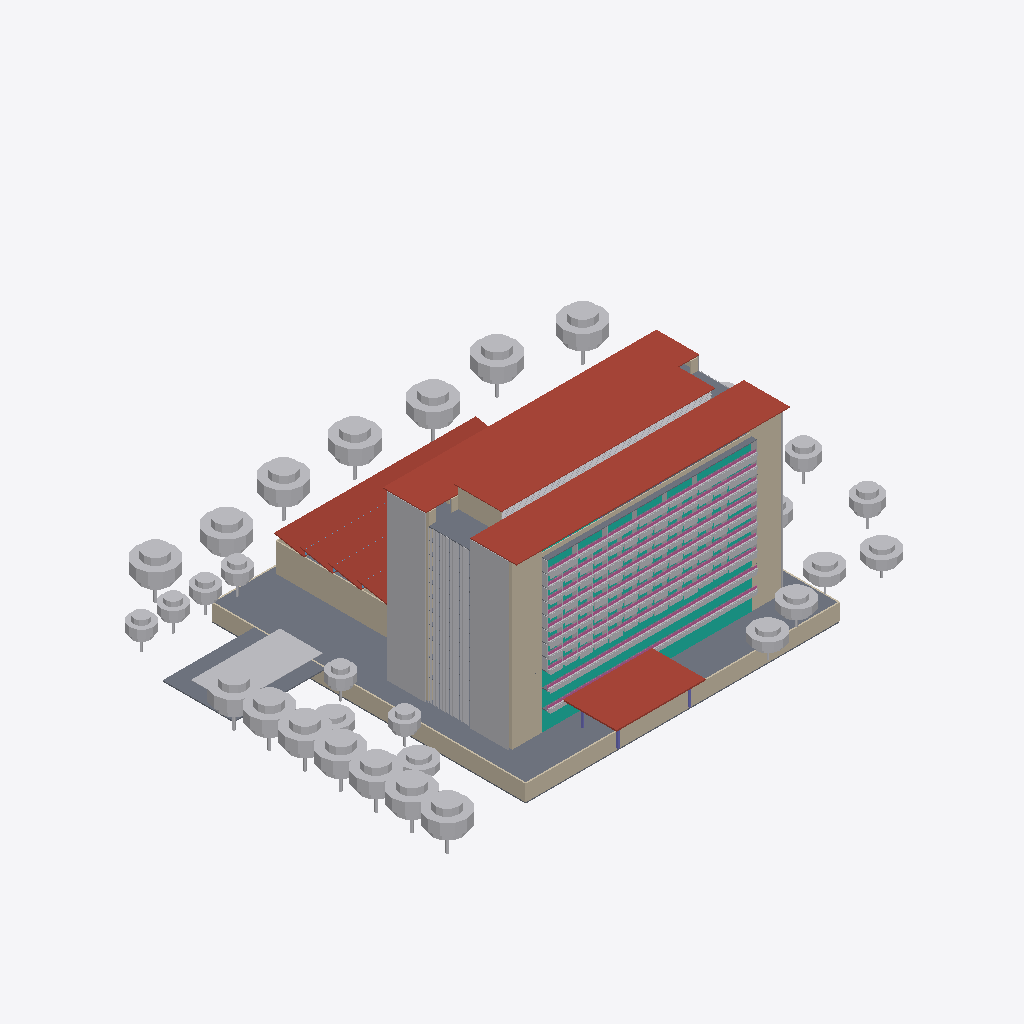
Isometric view of an IFC building model (IFC-SPF (STEP), schema IFC4, length unit metre), seen from the south-west, elements coloured by IFC class: 54 other elements (light grey), 52 walls (beige), 26 slabs (grey), 12 curtain walls (teal), 10 railings (pink), 8 roofs (red-brown), 3 columns (violet).
Extent 151.3 m × 115.0 m × 53.7 m (x, y, z). Storeys (13): B1 at -4.50 m; L00 at 0.00 m; L01 at 6.00 m; L02 at 11.00 m; L03 at 15.50 m; L04 at 18.90 m; L05 at 22.30 m; L06 at 25.70 m; L07 at 29.10 m; L08 at 32.50 m; L09 at 35.90 m; L10 at 39.30 m; ROOF at 42.70 m. Elements (1630): 1104 IfcWall, 316 IfcColumn, 51 IfcRailing, 38 IfcSlab, 35 IfcCurtainWall, 35 IfcGeographicElement, 25 IfcShadingDevice, 14 IfcBuildingElementProxy, 9 IfcRoof, 3 IfcWindow.

HEADER;
FILE_DESCRIPTION(('ViewDefinition [CoordinationView]'),'2;1');
FILE_NAME('','2026-10-27T21:34:46',(''),(''),'IfcOpenShell 0.9.0post1+b5e509b','IfcOpenShell 0.9.0post1+b5e509b','');
FILE_SCHEMA(('IFC4'));
ENDSEC;
DATA;
#11=IFCPROJECT('0wUv18L552E8UHhaZBX3rj',$,'VAYU Hotel',$,$,'VAYU - 5-star hotel, Bengaluru','Concept design',(#9),#5);
#15=IFCSITE('0p$9wCi4TEvPnAOGKCtJyH',$,'Bengaluru site (160 x 130 m)',$,$,#14,$,$,.ELEMENT.,(12,58,12),(77,35,24),920.0,$,$);
#19=IFCBUILDING('0SML_A$hz9kuJmTWUIh5P$',$,'VAYU Hotel','5-star hotel, 194 keys, performative bioclimatic design',$,#18,$,$,.ELEMENT.,$,$,$);
#25=IFCBUILDINGSTOREY('3Ngi2fRgL3YOe53MW8GSDX',$,'B1',$,$,#24,$,'Basement: parking, laundry, plant, staff',.ELEMENT.,-4.5);
#29=IFCBUILDINGSTOREY('0tEes2jEvDKxaSAiX1jFhm',$,'L00',$,$,#28,$,'Lobby, all-day dining, water court, ballroom',.ELEMENT.,0.0);
#33=IFCBUILDINGSTOREY('1MlxXdV4v8me8X4cPVLySA',$,'L01',$,$,#32,$,'Specialty restaurant, meeting rooms',.ELEMENT.,6.0);
#37=IFCBUILDINGSTOREY('3wj8qrGXz6pg$evOyV57BA',$,'L02',$,$,#36,$,'Spa, fitness, club lounge',.ELEMENT.,11.0);
#41=IFCBUILDINGSTOREY('1GGv2X2DjFZRw08H9Hr3C5',$,'L03',$,$,#40,$,'Guest rooms',.ELEMENT.,15.5);
#45=IFCBUILDINGSTOREY('3sKDJtD_15YuDg$SNM_J8d',$,'L04',$,$,#44,$,'Guest rooms',.ELEMENT.,18.9);
#49=IFCBUILDINGSTOREY('1hc7cahUH268NLYmrQqXjh',$,'L05',$,$,#48,$,'Guest rooms',.ELEMENT.,22.3);
#53=IFCBUILDINGSTOREY('0vX0ews8n669yuauh3SYI2',$,'L06',$,$,#52,$,'Guest rooms',.ELEMENT.,25.7);
#57=IFCBUILDINGSTOREY('1cuE7t_z11xfuF63hJfJCE',$,'L07',$,$,#56,$,'Guest rooms',.ELEMENT.,29.1);
#61=IFCBUILDINGSTOREY('0m6U7dycD2av$K8r$cq9TA',$,'L08',$,$,#60,$,'Guest rooms',.ELEMENT.,32.5);
#65=IFCBUILDINGSTOREY('2KwflKfOv7MhlSDTiL_ZFd',$,'L09',$,$,#64,$,'Guest rooms',.ELEMENT.,35.9);
#69=IFCBUILDINGSTOREY('01K2e$Zg98SgoTZYgYTBbn',$,'L10',$,$,#68,$,'Suites floor',.ELEMENT.,39.3);
#73=IFCBUILDINGSTOREY('3LnKxiywnB2gpIrTADUv63',$,'ROOF',$,$,#72,$,'Sky bar, PV parasol, solar chimney',.ELEMENT.,42.7);
#301=IFCSLAB('1dtJwnMj94URQ3i95od2Rx',$,'Podium deck / ground slab',$,$,#300,#297,'VH-0006',.FLOOR.);
#36931=IFCROOF('2ugvokOdzFGx2f5ioTF2F1',$,'South PV parasol canopy',$,$,#36930,#36927,'VH-1552',.FLAT_ROOF.);
#36481=IFCROOF('1Va8iPLkr37ujj0bokA$NN',$,'Solar chimney BIPV glass roof',$,$,#36480,#36477,'VH-1527',.FLAT_ROOF.);
#36949=IFCROOF('3OZjiceNr5qg7_xTb$eL1s',$,'North PV parasol canopy',$,$,#36948,#36945,'VH-1553',.FLAT_ROOF.);
#35095=IFCSHADINGDEVICE('2zCdfKfaz5PxpmFFiR7dU2',$,'Living green wall on core SW',$,'Fin / louvre / screen',#35094,#35091,'VH-1459',.USERDEFINED.);
#35113=IFCSHADINGDEVICE('0K7gGcQybB$xVW0AMGjemI',$,'Living green wall on core NW',$,'Fin / louvre / screen',#35112,#35109,'VH-1460',.USERDEFINED.);
#34711=IFCSHADINGDEVICE('0$p7ubma9Ag9L13DYcY4NN',$,'West wind portal - operable vertical louvres',$,'Fin / louvre / screen',#34710,#34707,'VH-1457',.USERDEFINED.);
#37317=IFCROOF('2eKhAu7Pz2Yg6QpcgdAhsh',$,'Porte-cochere PV canopy',$,$,#37316,#37313,'VH-1573',.FLAT_ROOF.);
#229=IFCWALL('0IfTI4pE9DxvYituKuEARL',$,'Basement retaining wall',$,$,#228,#225,'VH-0002',.STANDARD.);
#37245=IFCROOF('3$D8Z5dWT8zPYNfqhkZ1PP',$,'Sawtooth PV roof tooth 4 (tilt 11 deg)',$,$,#37244,#37241,'VH-1569',.SHED_ROOF.);
#283=IFCWALL('1SG7NOrb16Mwf9u3lQSGsn',$,'Basement retaining wall',$,$,#282,#279,'VH-0005',.STANDARD.);
#37075=IFCWALL('24HRBxzFn4PxAIkGZ1JkxN',$,'Ballroom wing wall',$,$,#37074,#37071,'VH-1560',.STANDARD.);
#37407=IFCSLAB('3hRdWjrkrCJu3h7dETs$i9',$,'Pool deck',$,$,#37406,#37403,'VH-1578',.FLOOR.);
#37425=IFCBUILDINGELEMENTPROXY('0eUWXBs9X0_eVTnSp7nu5Q',$,'Pool (25 m)',$,$,#37424,#37421,'VH-1579',.NOTDEFINED.);
#37207=IFCROOF('2umeBope148w9VBPLynz7S',$,'Sawtooth PV roof tooth 3 (tilt 11 deg)',$,$,#37206,#37203,'VH-1567',.SHED_ROOF.);
#41323=IFCGEOGRAPHICELEMENT('1EWM4yXX1FBhh1nqVGvhHI',$,'Rain tree',$,'Tree',#41322,#41319,'VH-1623',.USERDEFINED.);
#41159=IFCGEOGRAPHICELEMENT('378JoLYHf9Me5gXabbRKxS',$,'Rain tree',$,'Tree',#41158,#41155,'VH-1621',.USERDEFINED.);
#41241=IFCGEOGRAPHICELEMENT('3eTFjlY4524hg9IhQrliN8',$,'Rain tree',$,'Tree',#41240,#41237,'VH-1622',.USERDEFINED.);
#41405=IFCGEOGRAPHICELEMENT('0eRZwwx4n0QQa5liLSB9BX',$,'Rain tree',$,'Tree',#41404,#41401,'VH-1624',.USERDEFINED.);
#41077=IFCGEOGRAPHICELEMENT('1j6k8h3iP4PRTZ_BSyBCDE',$,'Rain tree',$,'Tree',#41076,#41073,'VH-1620',.USERDEFINED.);
#41569=IFCGEOGRAPHICELEMENT('1r2YelUrT21uF86Eu6Q8bV',$,'Rain tree',$,'Tree',#41568,#41565,'VH-1626',.USERDEFINED.);
#39437=IFCGEOGRAPHICELEMENT('1jDHqnSF5EpBUgjA7ptCtC',$,'Rain tree',$,'Tree',#39436,#39433,'VH-1600',.USERDEFINED.);
#41487=IFCGEOGRAPHICELEMENT('1FNxK3pCzBoxLipq3IPrwP',$,'Rain tree',$,'Tree',#41486,#41483,'VH-1625',.USERDEFINED.);
#39765=IFCGEOGRAPHICELEMENT('3NAkuBReP0pAiAb4Q8CbGt',$,'Rain tree',$,'Tree',#39764,#39761,'VH-1604',.USERDEFINED.);
#39929=IFCGEOGRAPHICELEMENT('39g7h71Vb0xuIwVsUFc54h',$,'Rain tree',$,'Tree',#39928,#39925,'VH-1606',.USERDEFINED.);
#39601=IFCGEOGRAPHICELEMENT('0jtHESeEv0$QZ18XEFyc8$',$,'Rain tree',$,'Tree',#39600,#39597,'VH-1602',.USERDEFINED.);
#39519=IFCGEOGRAPHICELEMENT('1e7y8v6M90Me6n1WR0kxKJ',$,'Rain tree',$,'Tree',#39518,#39515,'VH-1601',.USERDEFINED.);
#4285=IFCCURTAINWALL('1aKGdwD85EfRfZjOb59N_M',$,'South curtain wall',$,$,#4284,#4281,'VH-0227',.NOTDEFINED.);
#39847=IFCGEOGRAPHICELEMENT('0cG238nJzBCQRy0XYAVXXS',$,'Rain tree',$,'Tree',#39846,#39843,'VH-1605',.USERDEFINED.);
#39683=IFCGEOGRAPHICELEMENT('0YBnsfrtb37BuXxEhyQHhx',$,'Rain tree',$,'Tree',#39682,#39679,'VH-1603',.USERDEFINED.);
#35173=IFCSLAB('2njCx2hiTCTB4fxIuWN2Ym',$,'Roof slab',$,$,#35172,#35169,'VH-1463',.FLOOR.);
#2695=IFCCURTAINWALL('3TKFGzicz3NuiHj7BfTx5n',$,'South curtain wall',$,$,#2694,#2691,'VH-0139',.NOTDEFINED.);
#38949=IFCBUILDINGELEMENTPROXY('1O7Q2tYxvADfp6GE5qMGyU',$,'Balcony garden: terracotta trough + bougainvillea',$,$,#38948,#38945,'VH-1591',.NOTDEFINED.);
#36463=IFCSHADINGDEVICE('2sW9B1v_121gfeZUCQZ5CS',$,'Solar chimney outlet louvres',$,'Fin / louvre / screen',#36462,#36459,'VH-1526',.USERDEFINED.);
#37169=IFCROOF('1rp98KRmzBtQfu5XvRmhgr',$,'Sawtooth PV roof tooth 2 (tilt 11 deg)',$,$,#37168,#37165,'VH-1565',.SHED_ROOF.);
#37917=IFCBUILDINGELEMENTPROXY('30zeaGwHT5F9K9a$D4n9uq',$,'Balcony garden: terracotta trough + bougainvillea',$,$,#37916,#37913,'VH-1585',.NOTDEFINED.);
#38847=IFCBUILDINGELEMENTPROXY('29gcPUIF506P1nxXNUPXH1',$,'Balcony garden: terracotta trough + bougainvillea',$,$,#38846,#38843,'VH-1590',.NOTDEFINED.);
#37731=IFCBUILDINGELEMENTPROXY('0wIsRxU2XExOq03P$Yb3fz',$,'Balcony garden: terracotta trough + bougainvillea',$,$,#37730,#37727,'VH-1584',.NOTDEFINED.);
#38475=IFCBUILDINGELEMENTPROXY('1sR7_UZe12xuYodGklRnN7',$,'Balcony garden: terracotta trough + bougainvillea',$,$,#38474,#38471,'VH-1588',.NOTDEFINED.);
#38661=IFCBUILDINGELEMENTPROXY('1XLlJ9rET2CQkFMGln8Jhi',$,'Balcony garden: terracotta trough + bougainvillea',$,$,#38660,#38657,'VH-1589',.NOTDEFINED.);
#38289=IFCBUILDINGELEMENTPROXY('2aEKZSq0X40viC7CDTAWaT',$,'Balcony garden: terracotta trough + bougainvillea',$,$,#38288,#38285,'VH-1587',.NOTDEFINED.);
#38103=IFCBUILDINGELEMENTPROXY('23dmU29In9mA5SJDxM$24U',$,'Balcony garden: terracotta trough + bougainvillea',$,$,#38102,#38099,'VH-1586',.NOTDEFINED.);
#37545=IFCBUILDINGELEMENTPROXY('39$d68iVTFQQXYIrOd7QK4',$,'Balcony garden: terracotta trough + bougainvillea',$,$,#37544,#37541,'VH-1583',.NOTDEFINED.);
#6565=IFCCURTAINWALL('1gV4UAh4X9svlstQusJodv',$,'South curtain wall',$,$,#6564,#6561,'VH-0316',.NOTDEFINED.);
#35191=IFCSLAB('1XxhgVBv97zfnZ7Vwksubt',$,'South roof overhang',$,$,#35190,#35187,'VH-1464',.FLOOR.);
#40585=IFCGEOGRAPHICELEMENT('0nz$qiq$DAueZZQogHRmbb',$,'Gulmohar',$,'Tree',#40584,#40581,'VH-1614',.USERDEFINED.);
#40421=IFCGEOGRAPHICELEMENT('25bsdreOb5TuejkwQjBdgA',$,'Gulmohar',$,'Tree',#40420,#40417,'VH-1612',.USERDEFINED.);
#40339=IFCGEOGRAPHICELEMENT('20Q$ZuTWr0wB06nz94cT90',$,'Gulmohar',$,'Tree',#40338,#40335,'VH-1611',.USERDEFINED.);
#40503=IFCGEOGRAPHICELEMENT('0ADk2Voe5AU92DMPQnxD4Y',$,'Gulmohar',$,'Tree',#40502,#40499,'VH-1613',.USERDEFINED.);
#32575=IFCCURTAINWALL('0ChTHkRZbAEQKbee0KcGSx',$,'South curtain wall',$,$,#32574,#32571,'VH-1399',.NOTDEFINED.);
#40667=IFCGEOGRAPHICELEMENT('1gjGvstvjB0P_zpnDaufDX',$,'Neem',$,'Tree',#40666,#40663,'VH-1615',.USERDEFINED.);
#40749=IFCGEOGRAPHICELEMENT('3cG2w_AX13gx6KaPwkynB0',$,'Neem',$,'Tree',#40748,#40745,'VH-1616',.USERDEFINED.);
#36199=IFCWALL('0yTZtnuib11AHR$lgVY498',$,'Roof parapet',$,$,#36198,#36195,'VH-1520',.STANDARD.);
#40011=IFCGEOGRAPHICELEMENT('1zqCXYenbEP9EWX41frWNs',$,'Gulmohar',$,'Tree',#40010,#40007,'VH-1607',.USERDEFINED.);
#40093=IFCGEOGRAPHICELEMENT('1JsgQpOTL4khXVQF5Kyoi3',$,'Pink tabebuia',$,'Tree',#40092,#40089,'VH-1608',.USERDEFINED.);
#40257=IFCGEOGRAPHICELEMENT('2um2xewXj7wv$ZSI5J8WO2',$,'Pink tabebuia',$,'Tree',#40256,#40253,'VH-1610',.USERDEFINED.);
#39109=IFCGEOGRAPHICELEMENT('3bavBMyJnFBuiPSjT$HsAs',$,'Pink tabebuia',$,'Tree',#39108,#39105,'VH-1596',.USERDEFINED.);
#39273=IFCGEOGRAPHICELEMENT('0zIaMo$qD8kPCtSj5e2SMY',$,'Pink tabebuia',$,'Tree',#39272,#39269,'VH-1598',.USERDEFINED.);
#39355=IFCGEOGRAPHICELEMENT('0oDBDta9jFNOMPWKrEzjts',$,'Pink tabebuia',$,'Tree',#39354,#39351,'VH-1599',.USERDEFINED.);
#39191=IFCGEOGRAPHICELEMENT('3meHzhivbA4uH2YFHtCy2K',$,'Pink tabebuia',$,'Tree',#39190,#39187,'VH-1597',.USERDEFINED.);
#36271=IFCWALL('2kJ8gKlVb0D8Lcfh9sSOWD',$,'Solar chimney end wall',$,$,#36270,#36267,'VH-1524',.STANDARD.);
#37503=IFCBUILDINGELEMENTPROXY('1HN03JCUb3ThSP0zZpIKx9',$,'Balcony garden: terracotta trough + bougainvillea',$,$,#37502,#37499,'VH-1582',.NOTDEFINED.);
#1723=IFCWALL('1DVbni099EPwCNRt7VSjeQ',$,'Core SW wall',$,$,#1722,#1719,'VH-0085',.STANDARD.);
#40175=IFCGEOGRAPHICELEMENT('2E5NJI7zv2vBu4xbUY1q8D',$,'Gulmohar',$,'Tree',#40174,#40171,'VH-1609',.USERDEFINED.);
#37131=IFCROOF('00Pc4wkcn30PLANihZNJas',$,'Sawtooth PV roof tooth 1 (tilt 11 deg)',$,$,#37130,#37127,'VH-1563',.SHED_ROOF.);
#5539=IFCRAILING('21UzPUfg51rhCAtCRxmyUl',$,'Balcony balustrade',$,$,#5538,#5535,'VH-0259',.BALUSTRADE.);
#211=IFCSLAB('3qy07Tvj93leBlYhoyPSZG',$,'Basement raft',$,$,#210,#207,'VH-0001',.BASESLAB.);
#3313=IFCWALL('3jpM2y$dv4HQXu4FJqnk5J',$,'Core SW wall',$,$,#3312,#3309,'VH-0173',.STANDARD.);
#31549=IFCRAILING('0RWMsg$MzBZgVlTGgS8Lev',$,'Balcony balustrade',$,$,#31548,#31545,'VH-1342',.BALUSTRADE.);
#2191=IFCWALL('1hqayzt7jDnedahFOhf6f2',$,'Core SE wall',$,$,#2190,#2187,'VH-0111',.STANDARD.);
#7819=IFCRAILING('00WRdSok1AAec_dA05hET_',$,'Balcony balustrade',$,$,#7818,#7815,'VH-0348',.BALUSTRADE.);
#14599=IFCRAILING('3azshPCwvAYAUKkfqK0Mak',$,'Balcony balustrade',$,$,#14598,#14595,'VH-0632',.BALUSTRADE.);
#21379=IFCRAILING('1rPJ_5SDD1sh$7BWJfLZzE',$,'Balcony balustrade',$,$,#21378,#21375,'VH-0916',.BALUSTRADE.);
#11209=IFCRAILING('3LMMdnqRDE2P8EtzkhrGMB',$,'Balcony balustrade',$,$,#11208,#11205,'VH-0490',.BALUSTRADE.);
#24769=IFCRAILING('2eM27Pjij5zg1MiHV6SM74',$,'Balcony balustrade',$,$,#24768,#24765,'VH-1058',.BALUSTRADE.);
#17989=IFCRAILING('3d8HNc3az839umhE_EOC4u',$,'Balcony balustrade',$,$,#17988,#17985,'VH-0774',.BALUSTRADE.);
#28159=IFCRAILING('3e9W6v81nCteOgQs9vDTe7',$,'Balcony balustrade',$,$,#28158,#28155,'VH-1200',.BALUSTRADE.);
#3259=IFCRAILING('0adqU_45z8xfGxQqEN1xhl',$,'Balcony balustrade',$,$,#3258,#3255,'VH-0170',.BALUSTRADE.);
#5593=IFCWALL('1v7$2lIyn3$hsPVx20mnTo',$,'Core SW wall',$,$,#5592,#5589,'VH-0262',.STANDARD.);
#3781=IFCWALL('0yYXfv$qz17xli6VoWCGbF',$,'Core SE wall',$,$,#3780,#3777,'VH-0199',.STANDARD.);
#6061=IFCWALL('1EMICMLb198OrvD0Rk62MZ',$,'Core SE wall',$,$,#6060,#6057,'VH-0288',.STANDARD.);
#7873=IFCWALL('2xkJlXagj2xAJhOTV6SKzP',$,'Core SW wall',$,$,#7872,#7869,'VH-0351',.STANDARD.);
#14653=IFCWALL('2M63b6x1D4JhCussGdXAwf',$,'Core SW wall',$,$,#14652,#14649,'VH-0635',.STANDARD.);
#21433=IFCWALL('198P_$lyHCYg6euXI6VliA',$,'Core SW wall',$,$,#21432,#21429,'VH-0919',.STANDARD.);
#31603=IFCWALL('0XXmybgGj63fEf_Bq_OP0f',$,'Core SW wall',$,$,#31602,#31599,'VH-1345',.STANDARD.);
#11263=IFCWALL('3njGI$v8j8kvlLgUFd028s',$,'Core SW wall',$,$,#11262,#11259,'VH-0493',.STANDARD.);
#18043=IFCWALL('3z$e9Zso90gelfQYBQbtHI',$,'Core SW wall',$,$,#18042,#18039,'VH-0777',.STANDARD.);
#24823=IFCWALL('2$SCVhUbr3DPf8t04CkX5l',$,'Core SW wall',$,$,#24822,#24819,'VH-1061',.STANDARD.);
#28213=IFCWALL('0sbyDDTjn3xRw2qSdq15Jp',$,'Core SW wall',$,$,#28212,#28209,'VH-1203',.STANDARD.);
#33547=IFCSHADINGDEVICE('2BihbmTaP76hWzN8ttZx30',$,'Balcony dividers (side fins)',$,'Fin / louvre / screen',#33546,#33543,'VH-1449',.USERDEFINED.);
#32071=IFCWALL('2RSn$oSiL2ChoZN9uEkXB9',$,'Core SE wall',$,$,#32070,#32067,'VH-1371',.STANDARD.);
#35131=IFCSHADINGDEVICE('369QZuEDjD_gy_TpaOV8K_',$,'Terracotta jaali screen on core SE',$,'Fin / louvre / screen',#35130,#35127,'VH-1461',.USERDEFINED.);
#12235=IFCCURTAINWALL('0atGeVBBf00BSjNUYxgIe7',$,'South curtain wall',$,$,#12234,#12231,'VH-0547',.NOTDEFINED.);
#19015=IFCCURTAINWALL('1lcTACWA9EuRIQtE5kdNw5',$,'South curtain wall',$,$,#19014,#19011,'VH-0831',.NOTDEFINED.);
#15625=IFCCURTAINWALL('3nwfcMwDL1hhJjRz9oeR74',$,'South curtain wall',$,$,#15624,#15621,'VH-0689',.NOTDEFINED.);
#23965=IFCSHADINGDEVICE('1tBfKtUSHArgcAQn7dr1ck',$,'Balcony dividers (side fins)',$,'Fin / louvre / screen',#23964,#23961,'VH-1051',.USERDEFINED.);
#8341=IFCWALL('3eMj5EUdX89eXTVYYHKA8y',$,'Core SE wall',$,$,#8340,#8337,'VH-0377',.STANDARD.);
#11731=IFCWALL('0dv1X3DgH6vBXlGCCd0fk7',$,'Core SE wall',$,$,#11730,#11727,'VH-0519',.STANDARD.);
#18511=IFCWALL('193G8gg111KgrZpw5ebLPZ',$,'Core SE wall',$,$,#18510,#18507,'VH-0803',.STANDARD.);
#28681=IFCWALL('3SyEBqkg93a8tjQ_vljSN$',$,'Core SE wall',$,$,#28680,#28677,'VH-1229',.STANDARD.);
#15121=IFCWALL('2kW6k_PJ5CRBcWlD_zLNzB',$,'Core SE wall',$,$,#15120,#15117,'VH-0661',.STANDARD.);
#25291=IFCWALL('12gGqWd1v35BU4JVnV1mgW',$,'Core SE wall',$,$,#25290,#25287,'VH-1087',.STANDARD.);
#21901=IFCWALL('1CDq2E_n9438V0Fup7zo7V',$,'Core SE wall',$,$,#21900,#21897,'VH-0945',.STANDARD.);
#22405=IFCCURTAINWALL('3JCB8l5rnEkRyUlrHHelze',$,'South curtain wall',$,$,#22404,#22401,'VH-0973',.NOTDEFINED.);
#17185=IFCSHADINGDEVICE('3V5EEAn_f09wF5zoFhO6Lr',$,'Balcony dividers (side fins)',$,'Fin / louvre / screen',#17184,#17181,'VH-0767',.USERDEFINED.);
#13795=IFCSHADINGDEVICE('2pjodw1GH1Dw8TQdEDyEoW',$,'Balcony dividers (side fins)',$,'Fin / louvre / screen',#13794,#13791,'VH-0625',.USERDEFINED.);
#20575=IFCSHADINGDEVICE('0VuQgylsf3lQg5opnuEd$A',$,'Balcony dividers (side fins)',$,'Fin / louvre / screen',#20574,#20571,'VH-0909',.USERDEFINED.);
#27355=IFCSHADINGDEVICE('3Zl$9_y9b8dOefPSPyHXdR',$,'Balcony dividers (side fins)',$,'Fin / louvre / screen',#27354,#27351,'VH-1193',.USERDEFINED.);
#10405=IFCSHADINGDEVICE('2iSj9pqNXAGgUiuL22KufX',$,'Balcony dividers (side fins)',$,'Fin / louvre / screen',#10404,#10401,'VH-0483',.USERDEFINED.);
#30745=IFCSHADINGDEVICE('3AIWovy4jFFexGH9U0Ewjs',$,'Balcony dividers (side fins)',$,'Fin / louvre / screen',#30744,#30741,'VH-1335',.USERDEFINED.);
#25795=IFCCURTAINWALL('3FY948nuf2YO9DgJX$li2U',$,'South curtain wall',$,$,#25794,#25791,'VH-1115',.NOTDEFINED.);
#8845=IFCCURTAINWALL('2rjYhwYgbAlv98jcN4uxuU',$,'South curtain wall',$,$,#8844,#8841,'VH-0405',.NOTDEFINED.);
#40995=IFCGEOGRAPHICELEMENT('1fbv3Dz9r509zUx8_XVsDA',$,'Neem',$,'Tree',#40994,#40991,'VH-1619',.USERDEFINED.);
#29185=IFCCURTAINWALL('00HQuSCf5AfOmcY2HHmQDz',$,'South curtain wall',$,$,#29184,#29181,'VH-1257',.NOTDEFINED.);
#3187=IFCSLAB('2xeme0rbj7WOWkbEnCXql6',$,'South balcony / overhang',$,$,#3186,#3183,'VH-0166',.FLOOR.);
#5467=IFCSLAB('3n_XKp0x5Do9btBiMHeMLl',$,'South balcony / overhang',$,$,#5466,#5463,'VH-0255',.FLOOR.);
#35227=IFCWALL('36_qta_1D3TBwnod4bRarT',$,'Core SW wall',$,$,#35226,#35223,'VH-1466',.STANDARD.);
#31477=IFCSLAB('3F0sYrMsb8ifIfNLjvmGBv',$,'South balcony / overhang',$,$,#31476,#31473,'VH-1338',.FLOOR.);
#35695=IFCWALL('3nG_86xaf4fQN3IwWYcvs8',$,'Core SE wall',$,$,#35694,#35691,'VH-1492',.STANDARD.);
#17917=IFCSLAB('1nXt4l9F9C2uswjMw9DtwB',$,'South balcony / overhang',$,$,#17916,#17913,'VH-0770',.FLOOR.);
#28087=IFCSLAB('0Z8s4EhKv1yuk36b5Iqrih',$,'South balcony / overhang',$,$,#28086,#28083,'VH-1196',.FLOOR.);
#11137=IFCSLAB('08F13aXAL2_fXhRmxCtWx_',$,'South balcony / overhang',$,$,#11136,#11133,'VH-0486',.FLOOR.);
#14527=IFCSLAB('0zg9wlYsn8GgjLmAEQP6Pd',$,'South balcony / overhang',$,$,#14526,#14523,'VH-0628',.FLOOR.);
#24697=IFCSLAB('1WesbwRZ9DLvQoXa5kjICv',$,'South balcony / overhang',$,$,#24696,#24693,'VH-1054',.FLOOR.);
#7747=IFCSLAB('3zWMBocur5TgSeSMu_NMg8',$,'South balcony / overhang',$,$,#7746,#7743,'VH-0344',.FLOOR.);
#21307=IFCSLAB('1AGsgetCr3sx3izh_3$p6R',$,'South balcony / overhang',$,$,#21306,#21303,'VH-0912',.FLOOR.);
#38973=IFCSLAB('1hTObNoM9AEuwO9WAmkm7c',$,'Sky deck - raised timber over plant space',$,$,#38972,#38969,'VH-1592',.FLOOR.);
#3169=IFCSLAB('23Ixdu$DX89uxSavkMWDIb',$,'Floor plate',$,$,#3168,#3165,'VH-0165',.FLOOR.);
#5449=IFCSLAB('0a5wlc5Uj11eWKhY9RGkqv',$,'Floor plate',$,$,#5448,#5445,'VH-0254',.FLOOR.);
#35515=IFCWALL('2Jmom8wOT24Bzyula2zFgw',$,'Core NW wall',$,$,#35514,#35511,'VH-1482',.STANDARD.);
#35983=IFCWALL('1K8_$xSobF6fTx44FYJCVl',$,'Core NE wall',$,$,#35982,#35979,'VH-1508',.STANDARD.);
#247=IFCWALL('0D1FRkKC9878Y5YrxhdDvl',$,'Basement retaining wall',$,$,#246,#243,'VH-0003',.STANDARD.);
#35497=IFCWALL('3hOks6SSj3n8jVcxJPrswd',$,'Core NW wall',$,$,#35496,#35493,'VH-1481',.STANDARD.);
#31459=IFCSLAB('3QkXg5$Ab6T9engQUleonW',$,'Floor plate',$,$,#31458,#31455,'VH-1337',.FLOOR.);
#7729=IFCSLAB('2aghqPcQb5HfixFa$NMPvh',$,'Floor plate',$,$,#7728,#7725,'VH-0343',.FLOOR.);
#11119=IFCSLAB('2DaAQ$d3LDAgTLSIecK_Ca',$,'Floor plate',$,$,#11118,#11115,'VH-0485',.FLOOR.);
#14509=IFCSLAB('34dEvRB2rA3vNkPiO4bfAa',$,'Floor plate',$,$,#14508,#14505,'VH-0627',.FLOOR.);
#265=IFCWALL('1vNjBQj2L5jOHqf3zM4400',$,'Basement retaining wall',$,$,#264,#261,'VH-0004',.STANDARD.);
#24679=IFCSLAB('33gHQlafzFrg6uOw6jSJJU',$,'Floor plate',$,$,#24678,#24675,'VH-1053',.FLOOR.);
#17899=IFCSLAB('2POKmy3RP3WB_LDL5UY1t6',$,'Floor plate',$,$,#17898,#17895,'VH-0769',.FLOOR.);
#28069=IFCSLAB('20E7o5sT5AquMZ1tbYxncc',$,'Floor plate',$,$,#28068,#28065,'VH-1195',.FLOOR.);
#1975=IFCWALL('0bVk0ML3r3VvmzjJ18PG7u',$,'Core NW wall',$,$,#1974,#1971,'VH-0099',.STANDARD.);
#21289=IFCSLAB('3Rfp3EQyvAMQxV88fLBPVQ',$,'Floor plate',$,$,#21288,#21285,'VH-0911',.FLOOR.);
ENDSEC;
